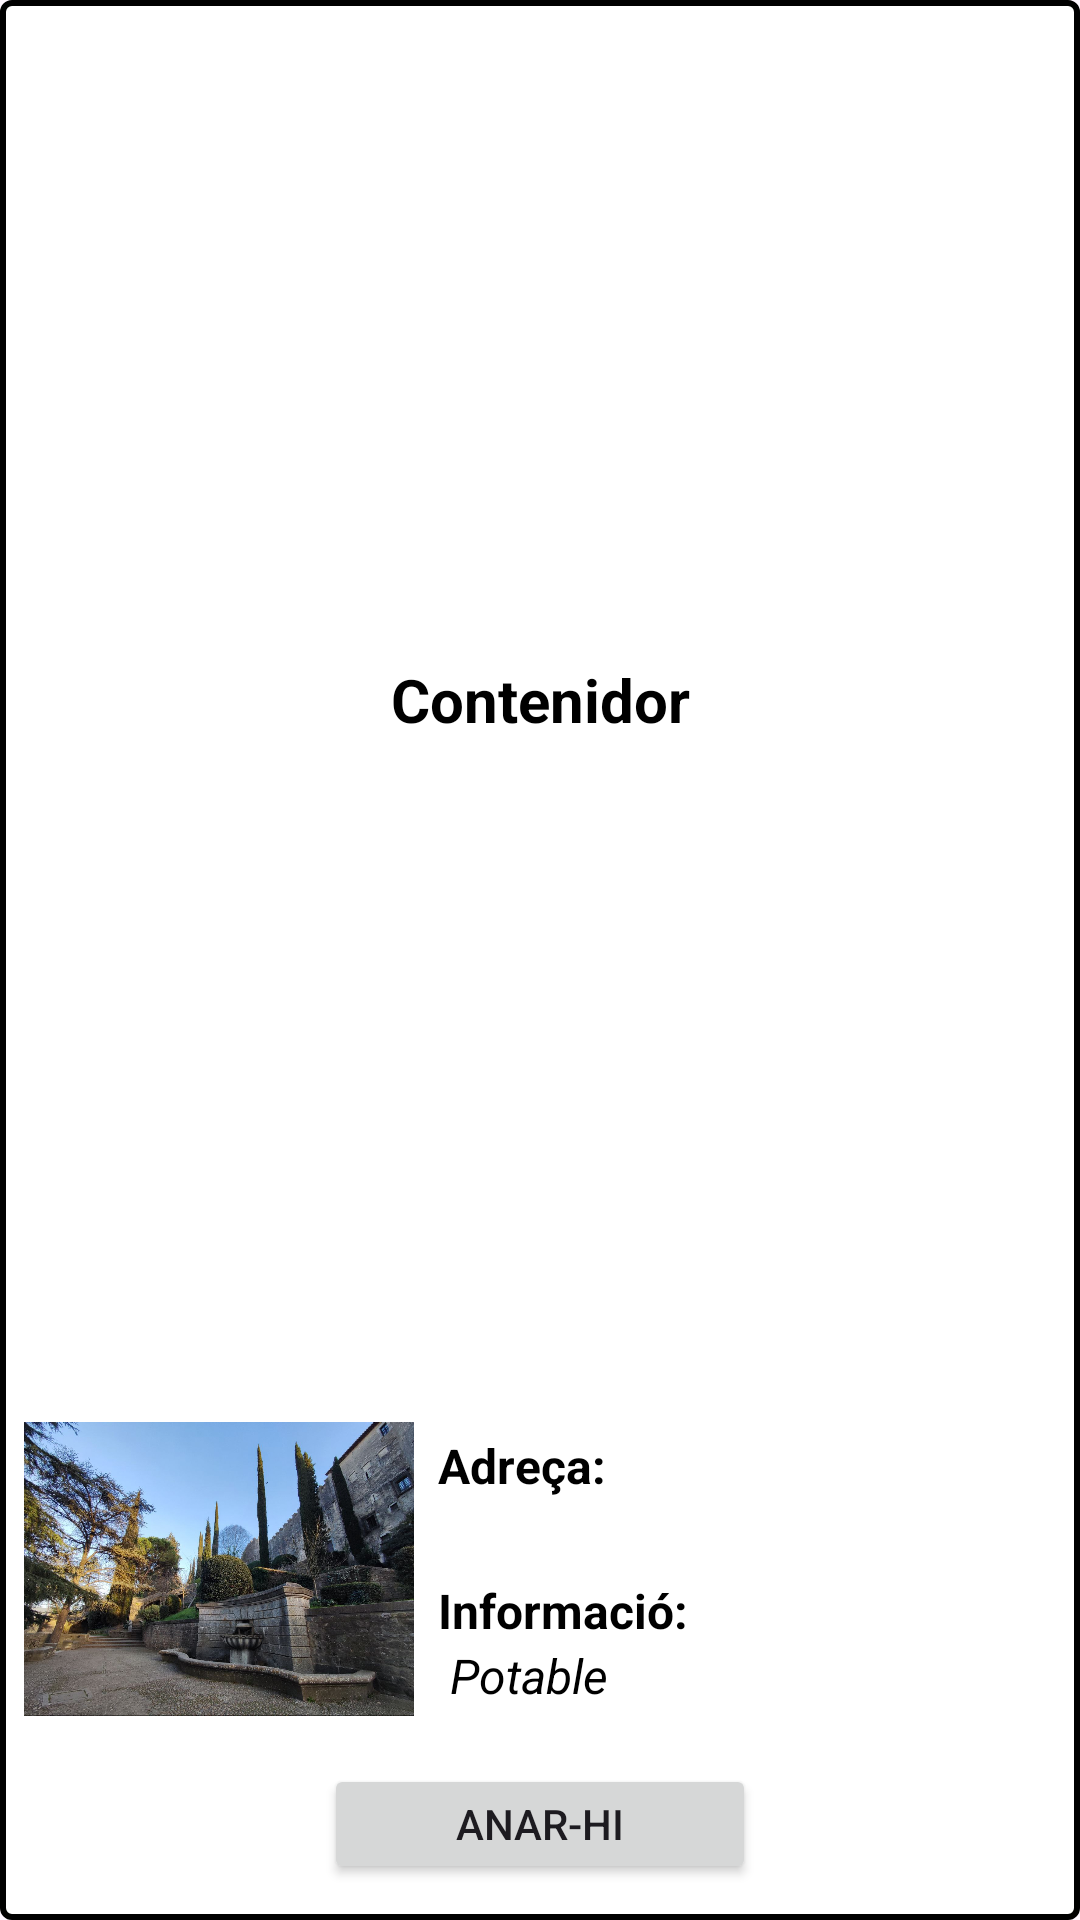

Produce the Android XML layout that renders to this screen, including the resource entries it uses.
<!-- AndroidManifest.xml: application theme Theme.ProvaMaps -->
<!-- res/layout/informacio_punt_contenidor.xml -->
<?xml version="1.0" encoding="utf-8"?>
<androidx.constraintlayout.widget.ConstraintLayout xmlns:android="http://schemas.android.com/apk/res/android"
    xmlns:app="http://schemas.android.com/apk/res-auto"
    xmlns:tools="http://schemas.android.com/tools"
    android:layout_width="wrap_content"
    android:layout_height="wrap_content"
    android:orientation="vertical"
    android:padding="8dp"
    android:background="@drawable/bg_search_view">

    <TextView
        android:id="@+id/infoPunt_tipus"
        android:layout_width="wrap_content"
        android:layout_height="wrap_content"
        android:layout_gravity="center_horizontal"
        android:text="@string/contenidor"
        android:textSize="20sp"
        android:textColor="@color/black"
        android:textStyle="bold"
        app:layout_constraintEnd_toEndOf="parent"
        app:layout_constraintStart_toStartOf="parent"
        app:layout_constraintTop_toTopOf="parent"
        app:layout_constraintBottom_toTopOf="@+id/linearLayout2"/>

    <LinearLayout
        android:id="@+id/linearLayout2"
        android:layout_width="match_parent"
        android:layout_height="wrap_content"
        android:orientation="horizontal"
        app:layout_constraintBottom_toTopOf="@+id/infoPunt_anar"
        app:layout_constraintEnd_toEndOf="parent"
        app:layout_constraintStart_toStartOf="parent">

        <ImageView
            android:id="@+id/iv_fotoContenidor"
            android:layout_width="130dp"
            android:layout_height="130dp"
            android:layout_marginEnd="8dp"
            android:contentDescription="Imagen"
            app:srcCompat="@drawable/font3" />

        <LinearLayout
            android:layout_width="wrap_content"
            android:layout_height="wrap_content"
            android:layout_gravity="center_vertical"
            android:layout_weight="1"
            android:orientation="vertical">

            <TextView
                android:id="@+id/infoPunt_Titoladreca"
                android:layout_width="wrap_content"
                android:layout_height="wrap_content"
                android:layout_marginTop="6dp"
                android:text="@string/adreca"
                android:textSize="16sp"
                android:textStyle="bold"
                android:textColor="@color/black" />

            <TextView
                android:id="@+id/infoPunt_adreca"
                android:layout_width="160dp"
                android:layout_height="wrap_content"
                android:maxLines="5"
                android:ellipsize="end"
                android:paddingStart="4dp"
                android:text=" "
                android:textSize="16sp"
                android:textStyle="italic"
                android:textColor="@color/black"
                android:layout_marginBottom="5dp"/>

            <TextView
                android:id="@+id/infoPunt_InfoAdreca"
                android:layout_width="wrap_content"
                android:layout_height="wrap_content"
                android:text="@string/informacio"
                android:textSize="16sp"
                android:textStyle="bold"
                android:textColor="@color/black" />

            <TextView
                android:id="@+id/infoPunt_tipusContenidor"


                android:text="@string/potable"
                android:textColor="@color/black"

                android:layout_width="160dp"
                android:layout_height="wrap_content"
                android:maxLines="5"
                android:ellipsize="end"
                android:paddingStart="4dp"
                android:textSize="16sp"
                android:textStyle="italic"
                android:layout_marginBottom="5dp"

                />



        </LinearLayout>
    </LinearLayout>


    <Button
        android:id="@+id/infoPunt_anar"
        android:layout_width="144dp"
        android:layout_height="40dp"
        android:layout_gravity="center_horizontal"
        android:layout_marginVertical="4dp"
        android:text="Anar-hi"
        app:layout_constraintBottom_toBottomOf="parent"
        app:layout_constraintEnd_toEndOf="parent"
        app:layout_constraintStart_toStartOf="parent" />

</androidx.constraintlayout.widget.ConstraintLayout>
<!-- resources referenced by this layout -->
<resources>
  <color name="black">#FF000000</color>
  <!-- drawable bg_search_view (drawable) -->
  <?xml version="1.0" encoding="utf-8"?>
  <shape xmlns:android="http://schemas.android.com/apk/res/android" android:shape="rectangle">
  
  <solid android:color="@color/white"/>
      <stroke android:width="2dp" android:color="@color/black"/>
      <corners android:radius="3dp"/>
  </shape>
  <!-- drawable font3: jpg bitmap (drawable, 301046 bytes) -->
  <string name="adreca">Adreça: </string>
  <string name="contenidor">Contenidor</string>
  <string name="informacio">Informació:</string>
  <string name="potable">Potable</string>
  <style name="Theme.ProvaMaps" parent="Theme.MaterialComponents.DayNight.NoActionBar">
          <item name="colorPrimary">@color/purple_500</item>
          <item name="colorPrimaryVariant">@color/purple_700</item>
          <item name="colorOnPrimary">@color/white</item>
          <item name="colorSecondary">@color/teal_200</item>
          <item name="colorSecondaryVariant">@color/teal_700</item>
          <item name="colorOnSecondary">#0A222B</item>
          <item name="android:statusBarColor">@color/blau_pred</item>
      </style>
  <color name="white">#FFFFFFFF</color>
  <color name="purple_500">#3C6877</color>
  <color name="purple_700">#21414C</color>
  <color name="teal_200">#4A889E</color>
  <color name="teal_700">#C1950E</color>
  <color name="blau_pred">#21414C</color>
</resources>
